Run: headless pygame with SDL's dummy video driver; simulated clock (each Clock.tick advances the game by its frame time, no real sleeping); random seed 0; keys injected as events and as key.get_pressed() state; mouse plan: one left click at the window centre at the start of phase 2, then a move to the lower-right quarter at the start of phase 3.
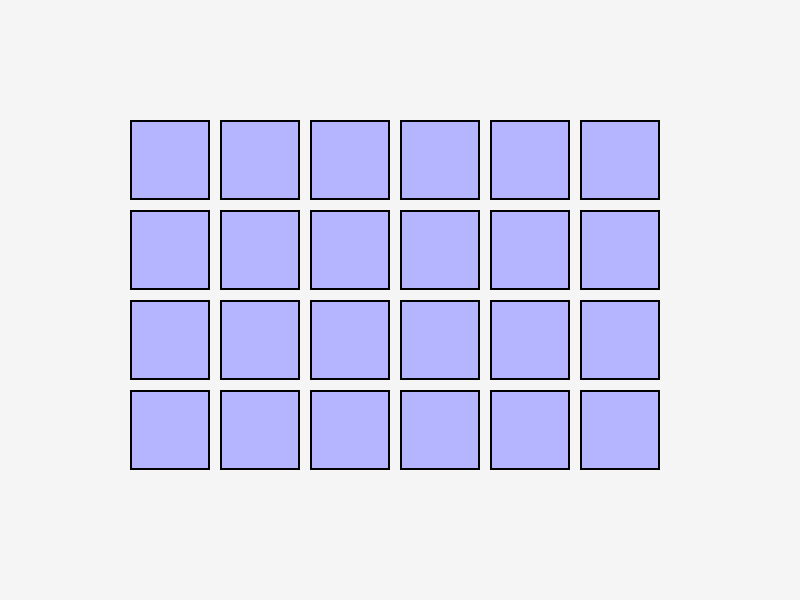
Frame 1 of 4 · flips 1–60 · no input
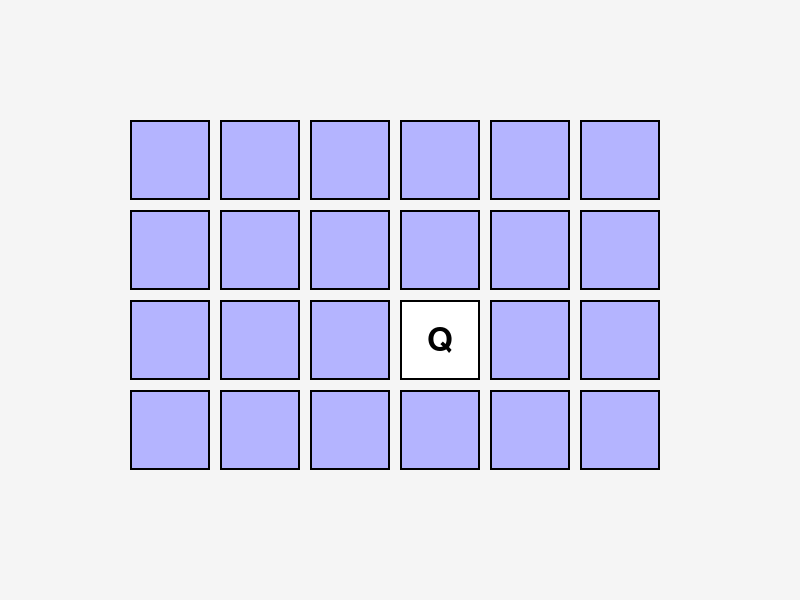
Frame 2 of 4 · flips 61–180 · clicked the window centre · tapped SPACE, RETURN · held RIGHT (→), D
Frame 3 of 4 · flips 181–300 · moved the mouse to the lower-right quarter · held DOWN (↓), S · screen unchanged from frame 2, image omitted
Frame 4 of 4 · flips 301–420 · held LEFT (←), A, UP (↑), W · screen unchanged from frame 3, image omitted

The pygame program that drew these frames:

import pygame
import random
import string

# Initialize pygame
pygame.init()

# Screen settings
WIDTH, HEIGHT = 800, 600
screen = pygame.display.set_mode((WIDTH, HEIGHT))
pygame.display.set_caption("Alphabet Mahjong Puzzle")

# Game settings
TILE_SIZE = 80
ROWS, COLS = 4, 6
GAP = 10
START_X = (WIDTH - (COLS * (TILE_SIZE + GAP))) // 2
START_Y = (HEIGHT - (ROWS * (TILE_SIZE + GAP))) // 2

# Colors
BG_COLOR = (245, 245, 245)
TILE_COLOR = (180, 180, 255)
REVEALED_COLOR = (255, 255, 255)
TEXT_COLOR = (0, 0, 0)
MATCH_COLOR = (180, 255, 180)

# Font
font = pygame.font.SysFont(None, 48)

# Generate letter pairs and shuffle
letters = random.sample(string.ascii_uppercase, ROWS * COLS // 2)
tiles_data = letters * 2
random.shuffle(tiles_data)

# Tile objects
tiles = []
for row in range(ROWS):
    for col in range(COLS):
        x = START_X + col * (TILE_SIZE + GAP)
        y = START_Y + row * (TILE_SIZE + GAP)
        letter = tiles_data.pop()
        tiles.append({
            'rect': pygame.Rect(x, y, TILE_SIZE, TILE_SIZE),
            'letter': letter,
            'shown': False,
            'matched': False
        })

# Game loop
selected = []
running = True
while running:
    screen.fill(BG_COLOR)

    for event in pygame.event.get():
        if event.type == pygame.QUIT:
            running = False

        if event.type == pygame.MOUSEBUTTONDOWN:
            pos = pygame.mouse.get_pos()
            for tile in tiles:
                if tile['rect'].collidepoint(pos) and not tile['shown'] and not tile['matched']:
                    tile['shown'] = True
                    selected.append(tile)

    if len(selected) == 2:
        pygame.time.delay(500)
        if selected[0]['letter'] == selected[1]['letter']:
            selected[0]['matched'] = True
            selected[1]['matched'] = True
        else:
            selected[0]['shown'] = False
            selected[1]['shown'] = False
        selected = []

    # Draw tiles
    for tile in tiles:
        color = MATCH_COLOR if tile['matched'] else (REVEALED_COLOR if tile['shown'] else TILE_COLOR)
        pygame.draw.rect(screen, color, tile['rect'])
        pygame.draw.rect(screen, (0, 0, 0), tile['rect'], 2)

        if tile['shown'] or tile['matched']:
            letter_surf = font.render(tile['letter'], True, TEXT_COLOR)
            letter_rect = letter_surf.get_rect(center=tile['rect'].center)
            screen.blit(letter_surf, letter_rect)

    pygame.display.flip()

pygame.quit()
